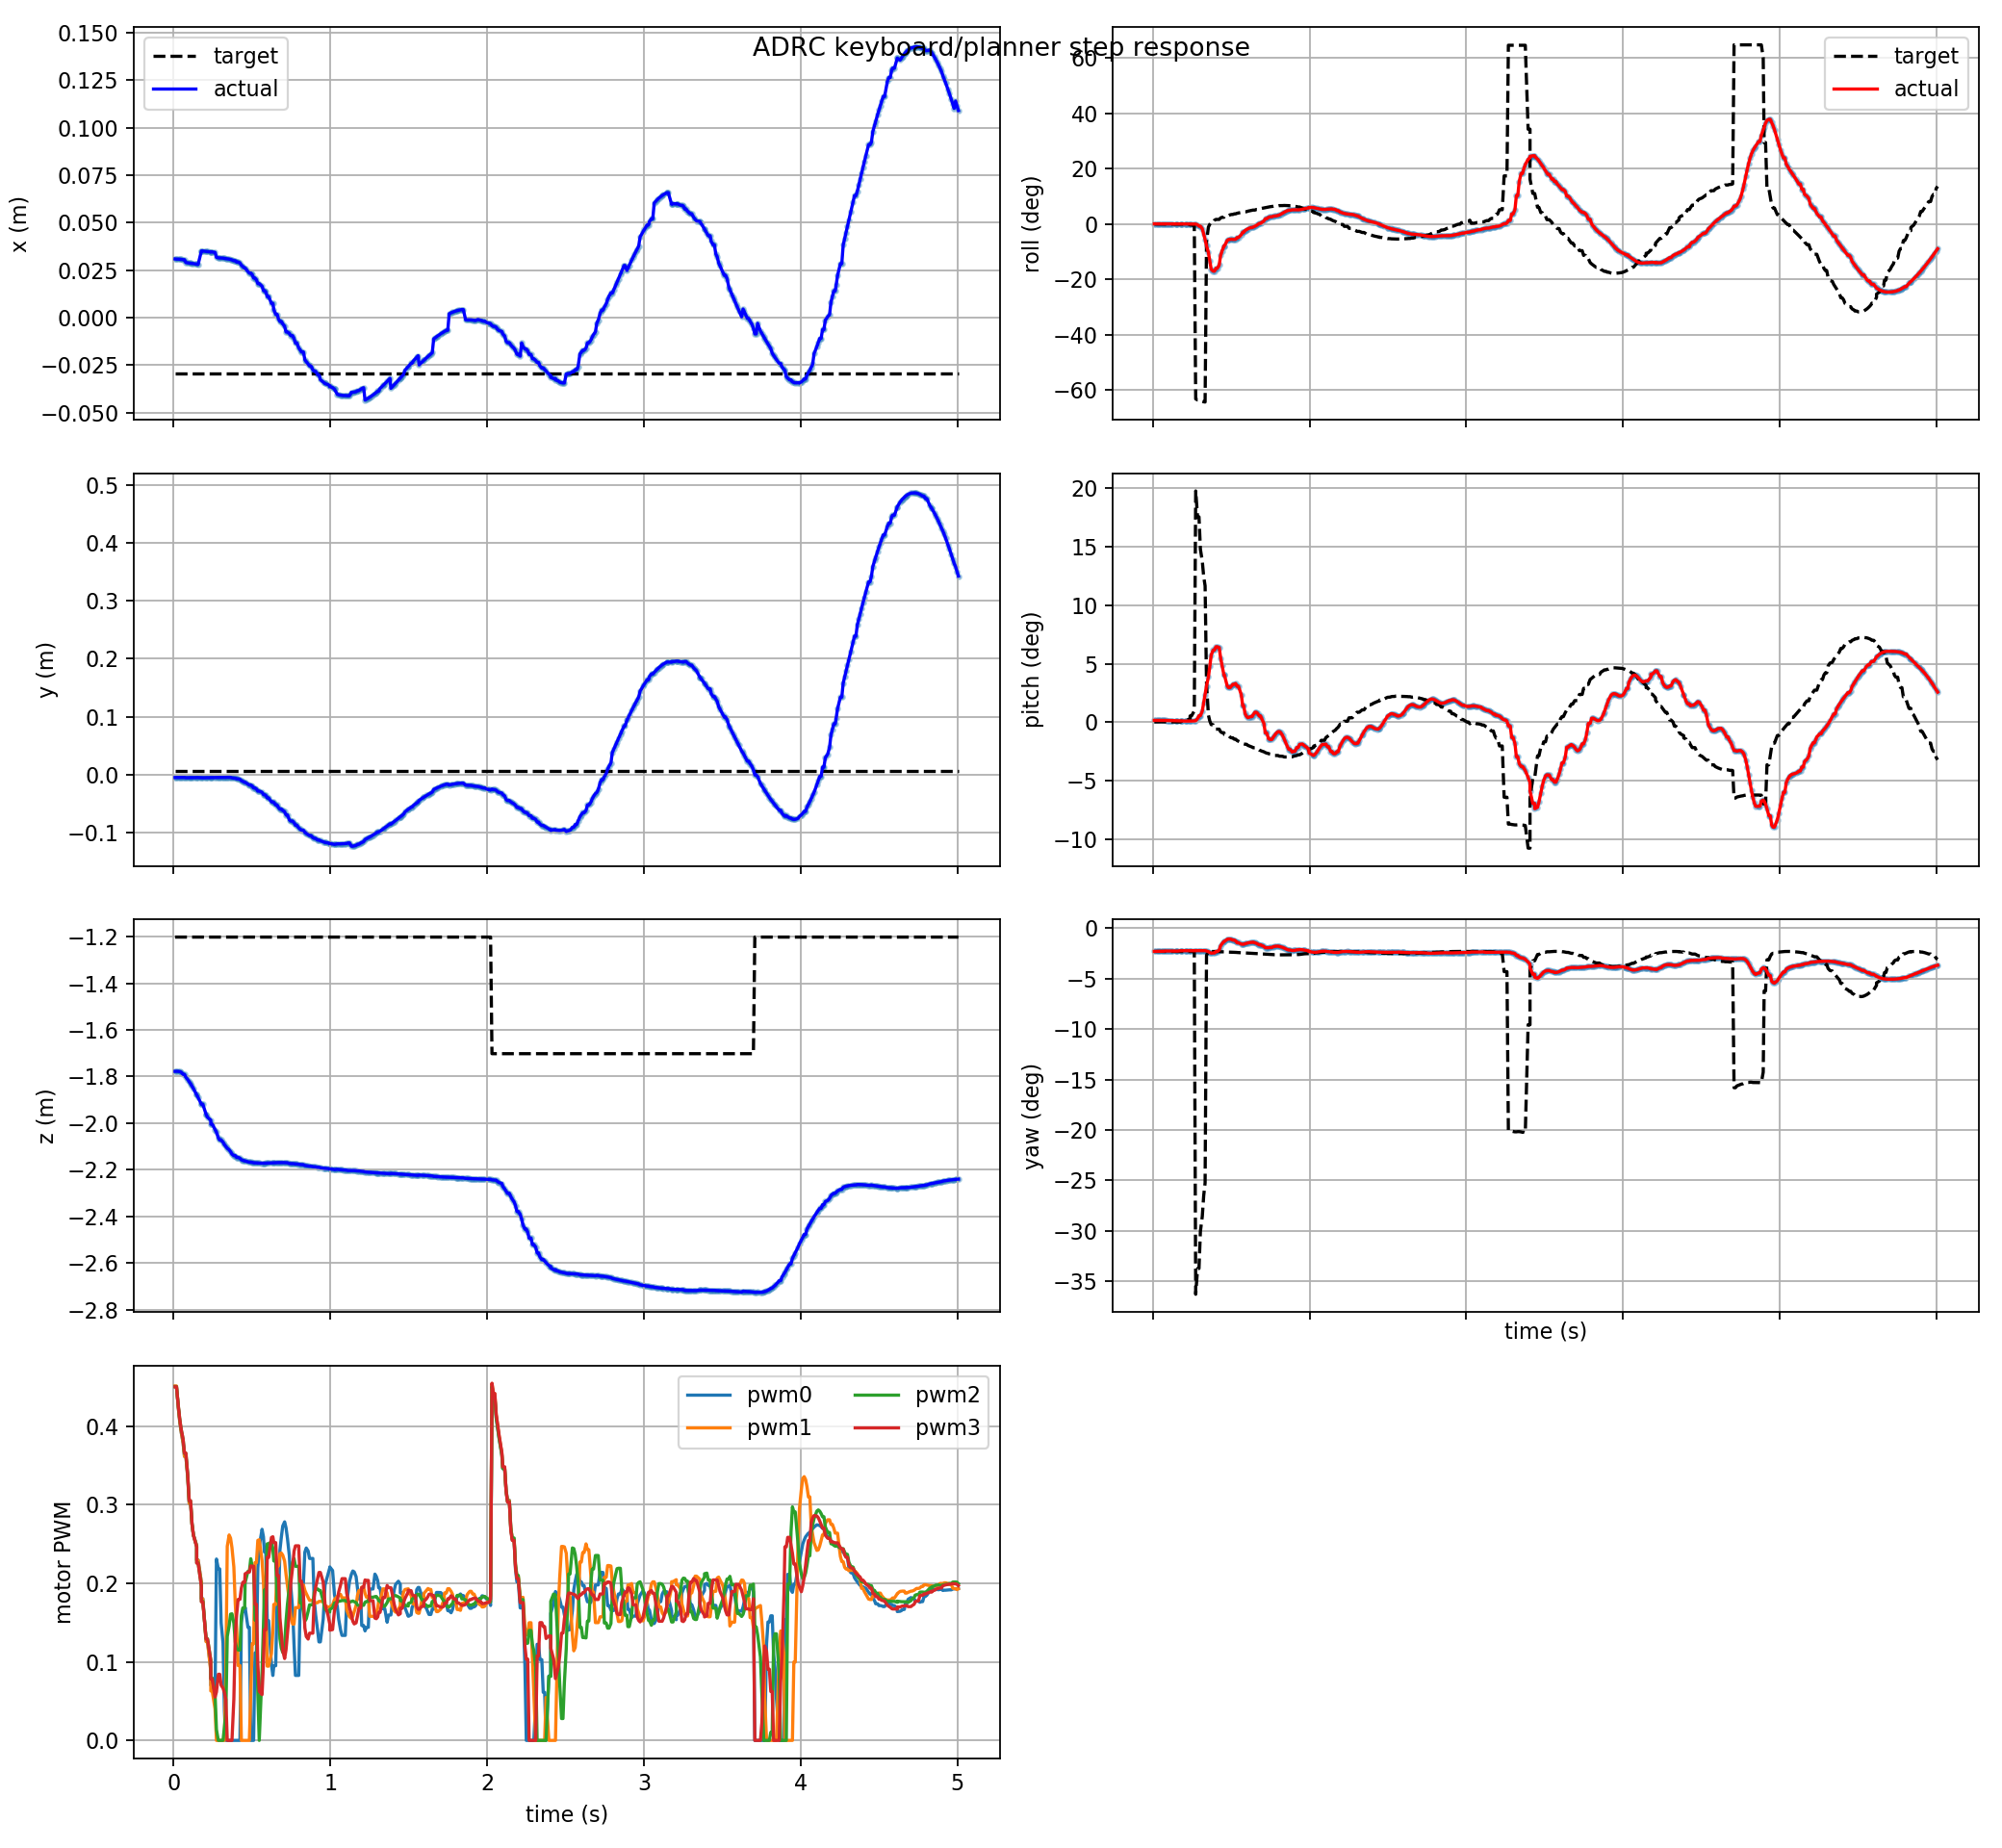

The file beside this chart, header and first rows:
t, actual_x, actual_y, actual_z, target_x, target_y, target_z, actual_roll, actual_pitch, actual_yaw, target_roll, target_pitch, target_yaw, pwm0, pwm1, pwm2, pwm3, target_frame, target_child
0.009, 0.03094, -0.005078, -1.778, -0.0294, 0.005783, -1.202, 0.0009835, 0.00292, -0.04054, -6.905534934585642e-05, 0.0005646, -0.04058, 0.4507, 0.4512, 0.4504, 0.4502, keyboard_target, position_mode
0.018, 0.03084, -0.00502, -1.778, -0.0294, 0.005783, -1.202, 0.0008043, 0.002931, -0.04046, -8.596048882137435e-05, 0.0006224, -0.04058, 0.4507, 0.4512, 0.4504, 0.4502, keyboard_target, position_mode
0.03, 0.03084, -0.00502, -1.778, -0.0294, 0.005783, -1.202, 0.0008043, 0.002931, -0.04046, -8.596048882137435e-05, 0.0006224, -0.04058, 0.4228, 0.4233, 0.4251, 0.4252, keyboard_target, position_mode
0.039, 0.03077, -0.00498, -1.779, -0.0294, 0.005783, -1.202, 0.0007441, 0.002969, -0.0404, -9.585775454952117e-05, 0.0006597, -0.04058, 0.4055, 0.4059, 0.4083, 0.4086, keyboard_target, position_mode
0.048, 0.03071, -0.004952, -1.781, -0.0294, 0.005783, -1.202, 0.0007057, 0.00297, -0.04028, -0.0001086, 0.0007089, -0.04058, 0.3926, 0.3929, 0.3958, 0.3961, keyboard_target, position_mode
0.06, 0.03054, -0.004889, -1.791, -0.0294, 0.005783, -1.202, 0.0006967, 0.002951, -0.04021, -0.0001086, 0.0007089, -0.04058, 0.3789, 0.3791, 0.3836, 0.3839, keyboard_target, position_mode
0.069, 0.03054, -0.004889, -1.791, -0.0294, 0.005783, -1.202, 0.0006967, 0.002951, -0.04021, -0.000121, 0.0007339, -0.04058, 0.3615, 0.3616, 0.3654, 0.3658, keyboard_target, position_mode
0.078, 0.02903, -0.00543, -1.803, -0.0294, 0.005783, -1.202, 0.0006527, 0.00286, -0.03987, -0.000121, 0.0007339, -0.04058, 0.3615, 0.3616, 0.3654, 0.3658, keyboard_target, position_mode
0.09, 0.0289, -0.005381, -1.813, -0.0294, 0.005783, -1.202, 0.0006536, 0.00281, -0.03983, -0.0001359, 0.0007238, -0.04058, 0.3342, 0.3342, 0.3368, 0.3371, keyboard_target, position_mode
0.099, 0.0288, -0.005342, -1.822, -0.0294, 0.005783, -1.202, 0.0006423, 0.002776, -0.03981, -0.0002021, 0.0007353, -0.04058, 0.3019, 0.3019, 0.3048, 0.3051, keyboard_target, position_mode
0.108, 0.0287, -0.005302, -1.831, -0.0294, 0.005783, -1.202, 0.0006085, 0.002725, -0.03983, -0.0002349, 0.0007301, -0.04058, 0.3019, 0.3019, 0.3048, 0.3051, keyboard_target, position_mode
0.117, 0.02858, -0.005264, -1.841, -0.0294, 0.005783, -1.202, 0.0005746, 0.002652, -0.03985, -0.0002349, 0.0007301, -0.04058, 0.2752, 0.275, 0.276, 0.2761, keyboard_target, position_mode
0.126, 0.02847, -0.005225, -1.852, -0.0294, 0.005783, -1.202, 0.0005467, 0.00257, -0.03987, -0.0003141, 0.0006901, -0.04058, 0.2617, 0.2615, 0.2613, 0.2613, keyboard_target, position_mode
0.147, 0.02818, -0.005134, -1.878, -0.0294, 0.005783, -1.202, 0.0004148, 0.002365, -0.03998, -0.0003667, 0.0006612, -0.04058, 0.2482, 0.2479, 0.2464, 0.2462, keyboard_target, position_mode
0.147, 0.02818, -0.005134, -1.878, -0.0294, 0.005783, -1.202, 0.0004148, 0.002365, -0.03998, -0.0004515, 0.0006266, -0.04058, 0.2297, 0.2295, 0.226, 0.2257, keyboard_target, position_mode
0.156, 0.02806, -0.005096, -1.89, -0.0294, 0.005783, -1.202, 0.0003416, 0.002296, -0.04002, -0.0004515, 0.0006266, -0.04058, 0.2297, 0.2295, 0.226, 0.2257, keyboard_target, position_mode
0.177, 0.03514, -0.005468, -1.919, -0.0294, 0.005783, -1.202, 9.868314603185558e-05, 0.002053, -0.03933, -0.0006204, 0.0005799, -0.04058, 0.2009, 0.2008, 0.1965, 0.1959, keyboard_target, position_mode
0.177, 0.03514, -0.005468, -1.919, -0.0294, 0.005783, -1.202, 9.868314603185558e-05, 0.002053, -0.03933, -0.0007515, 0.001545, -0.04058, 0.1805, 0.1802, 0.1771, 0.1763, keyboard_target, position_mode
0.186, 0.03514, -0.005468, -1.919, -0.0294, 0.005783, -1.202, 4.530062895971247e-05, 0.002009, -0.03936, -0.0009001, 0.001843, -0.04058, 0.1805, 0.1802, 0.1771, 0.1763, keyboard_target, position_mode
0.207, 0.03486, -0.005348, -1.962, -0.0294, 0.005783, -1.202, -6.351692118366786e-05, 0.001932, -0.03936, -0.001596, 0.003061, -0.04059, 0.1264, 0.1255, 0.1294, 0.1289, keyboard_target, position_mode
0.207, 0.03486, -0.005348, -1.962, -0.0294, 0.005783, -1.202, -6.351692118366786e-05, 0.001932, -0.03936, -0.001596, 0.003061, -0.04059, 0.1264, 0.1255, 0.1294, 0.1289, keyboard_target, position_mode
0.216, 0.03477, -0.005307, -1.975, -0.0294, 0.005783, -1.202, -8.823109394607054e-05, 0.00192, -0.03933, -0.001596, 0.003061, -0.04059, 0.1264, 0.1255, 0.1294, 0.1289, keyboard_target, position_mode
0.237, 0.03469, -0.005264, -1.987, -0.0294, 0.005783, -1.202, -0.0001195, 0.001927, -0.03929, -0.003145, 0.005448, -0.0406, 0.09006, 0.08751, 0.1021, 0.1014, keyboard_target, position_mode
0.237, 0.03458, -0.005201, -2.004, -0.0294, 0.005783, -1.202, -0.0001554, 0.001974, -0.03926, -0.005861, 0.009445, -0.04064, 0.07031, 0.0629, 0.07945, 0.07814, keyboard_target, position_mode
0.246, 0.03458, -0.005201, -2.004, -0.0294, 0.005783, -1.202, -0.0001554, 0.001974, -0.03926, -0.005861, 0.009445, -0.04064, 0.07031, 0.0629, 0.07945, 0.07814, keyboard_target, position_mode
0.264, 0.03441, -0.0051, -2.028, -0.0294, 0.005783, -1.202, -0.0002713, 0.0022, -0.03931, -0.01127, 0.01703, -0.04077, 0.06008, 0.04022, 0.05959, 0.05518, keyboard_target, position_mode
0.273, 0.03178, -0.00503, -2.039, -0.0294, 0.005783, -1.202, -0.0005205, 0.002546, -0.03911, -1.105, 0.345, -0.6329, 0.2309, 0.0, 0.01366, 0.06166, keyboard_target, position_mode
0.285, 0.03155, -0.0049, -2.063, -0.0294, 0.005783, -1.202, -0.004929, 0.00565, -0.03923, -1.112, 0.3064, -0.5883, 0.2182, 0.0, 0.0, 0.0842, keyboard_target, position_mode
0.294, 0.03145, -0.004842, -2.072, -0.0294, 0.005783, -1.202, -0.01367, 0.009917, -0.03917, -1.112, 0.3064, -0.5883, 0.2182, 0.0, 0.0, 0.0842, keyboard_target, position_mode
0.303, 0.03145, -0.004842, -2.072, -0.0294, 0.005783, -1.202, -0.01367, 0.009917, -0.03917, -1.118, 0.2581, -0.5241, 0.1496, 0.0, 0.0, 0.07024, keyboard_target, position_mode
0.315, 0.03136, -0.004786, -2.081, -0.0294, 0.005783, -1.202, -0.03012, 0.01677, -0.03904, -1.121, 0.2404, -0.4984, 0.1238, 0.0, 0.0, 0.06646, keyboard_target, position_mode
0.324, 0.03122, -0.004725, -2.092, -0.0294, 0.005783, -1.202, -0.06436, 0.0296, -0.03899, -1.123, 0.2173, -0.4626, 0.03693, 0.0, 0.01717, 0.06077, keyboard_target, position_mode
0.333, 0.03111, -0.004695, -2.1, -0.0294, 0.005783, -1.202, -0.09829, 0.04146, -0.03921, -1.125, 0.2035, -0.4404, 0.0, 0.0879, 0.03605, 0.05185, keyboard_target, position_mode
0.342, 0.03099, -0.004683, -2.108, -0.0294, 0.005783, -1.202, -0.1376, 0.05448, -0.03983, -0.1114, 0.05852, -0.04713, 0.0, 0.2471, 0.1323, 0.0, keyboard_target, position_mode
0.354, 0.03087, -0.004688, -2.114, -0.0294, 0.005783, -1.202, -0.1799, 0.06764, -0.04088, -0.01927, 0.01075, -0.04079, 0.0, 0.2615, 0.146, 0.0, keyboard_target, position_mode
0.363, 0.03069, -0.004755, -2.122, -0.0294, 0.005783, -1.202, -0.2333, 0.08329, -0.0425, -0.0016, 0.00196, -0.04059, 0.0, 0.2575, 0.1607, 0.0, keyboard_target, position_mode
0.372, 0.03039, -0.005664, -2.133, -0.0294, 0.005783, -1.202, -0.2867, 0.1004, -0.0435, 0.01143, -0.003517, -0.04062, 0.0, 0.2452, 0.1611, 0.0, keyboard_target, position_mode
0.384, 0.03002, -0.006177, -2.139, -0.0294, 0.005783, -1.202, -0.2978, 0.1077, -0.04321, 0.01143, -0.003517, -0.04062, 0.0, 0.2207, 0.1493, 0.05241, keyboard_target, position_mode
0.393, 0.03002, -0.006177, -2.139, -0.0294, 0.005783, -1.202, -0.2978, 0.1077, -0.04321, 0.02398, -0.008374, -0.04078, 0.0, 0.1741, 0.1253, 0.1327, keyboard_target, position_mode
0.402, 0.0293, -0.007382, -2.147, -0.0294, 0.005783, -1.202, -0.2795, 0.1127, -0.04065, 0.02884, -0.0102, -0.04088, 0.0, 0.1418, 0.1173, 0.1599, keyboard_target, position_mode
0.411, 0.0293, -0.007382, -2.147, -0.0294, 0.005783, -1.202, -0.2795, 0.1127, -0.04065, 0.02884, -0.0102, -0.04088, 0.0, 0.09534, 0.1151, 0.1795, keyboard_target, position_mode
0.423, 0.02886, -0.008183, -2.15, -0.0294, 0.005783, -1.202, -0.2591, 0.1114, -0.03831, 0.02884, -0.0102, -0.04088, 0.0, 0.09534, 0.1151, 0.1795, keyboard_target, position_mode
0.432, 0.02762, -0.0105, -2.157, -0.0294, 0.005783, -1.202, -0.1988, 0.09611, -0.03072, 0.03871, -0.01409, -0.04113, 0.1499, 0.0, 0.1589, 0.194, keyboard_target, position_mode
0.441, 0.02702, -0.01166, -2.159, -0.0294, 0.005783, -1.202, -0.1713, 0.08509, -0.02724, 0.04215, -0.01547, -0.04124, 0.1651, 0.0, 0.1686, 0.2012, keyboard_target, position_mode
0.453, 0.02614, -0.01334, -2.162, -0.0294, 0.005783, -1.202, -0.1391, 0.07065, -0.0234, 0.04215, -0.01547, -0.04124, 0.1651, 0.0, 0.1686, 0.2012, keyboard_target, position_mode
0.456, 0.02614, -0.01334, -2.162, -0.0294, 0.005783, -1.202, -0.1391, 0.07065, -0.0234, 0.04886, -0.01823, -0.04147, 0.1694, 0.0, 0.2009, 0.2121, keyboard_target, position_mode
0.474, 0.02429, -0.01656, -2.166, -0.0294, 0.005783, -1.202, -0.1043, 0.0543, -0.0197, 0.05275, -0.01987, -0.04163, 0.1439, 0.0, 0.2153, 0.2142, keyboard_target, position_mode
0.483, 0.0235, -0.0181, -2.167, -0.0294, 0.005783, -1.202, -0.09758, 0.0517, -0.01915, 0.05275, -0.01987, -0.04163, 0.1439, 0.0, 0.2153, 0.2142, keyboard_target, position_mode
0.492, 0.0235, -0.0181, -2.167, -0.0294, 0.005783, -1.202, -0.09758, 0.0517, -0.01915, 0.0578, -0.02209, -0.04186, 0.0, 0.0596, 0.2313, 0.2222, keyboard_target, position_mode
0.501, 0.02267, -0.0197, -2.168, -0.0294, 0.005783, -1.202, -0.09589, 0.05401, -0.01988, 0.06011, -0.02315, -0.04198, 0.0, 0.123, 0.2212, 0.2218, keyboard_target, position_mode
0.51, 0.0209, -0.02307, -2.17, -0.0294, 0.005783, -1.202, -0.09714, 0.05667, -0.02101, 0.06011, -0.02315, -0.04198, 0.0, 0.123, 0.2212, 0.2218, keyboard_target, position_mode
0.519, 0.0209, -0.02307, -2.17, -0.0294, 0.005783, -1.202, -0.09714, 0.05667, -0.02101, 0.06406, -0.02517, -0.0422, 0.1114, 0.2262, 0.1533, 0.1732, keyboard_target, position_mode
0.528, 0.01996, -0.02484, -2.171, -0.0294, 0.005783, -1.202, -0.09619, 0.0579, -0.02246, 0.06406, -0.02517, -0.0422, 0.1114, 0.2262, 0.1533, 0.1732, keyboard_target, position_mode
0.537, 0.01795, -0.02857, -2.171, -0.0294, 0.005783, -1.202, -0.08534, 0.05366, -0.0256, 0.06774, -0.02718, -0.04243, 0.2193, 0.2547, 0.05923, 0.097, keyboard_target, position_mode
0.546, 0.01795, -0.02857, -2.171, -0.0294, 0.005783, -1.202, -0.08534, 0.05366, -0.0256, 0.06967, -0.02821, -0.04255, 0.2469, 0.2554, 0.0, 0.06254, keyboard_target, position_mode
0.564, 0.01657, -0.03051, -2.172, -0.0294, 0.005783, -1.202, -0.06733, 0.04114, -0.02795, 0.07331, -0.03023, -0.0428, 0.2688, 0.2288, 0.08846, 0.05833, keyboard_target, position_mode
0.573, 0.0143, -0.03465, -2.172, -0.0294, 0.005783, -1.202, -0.05194, 0.02466, -0.02822, 0.075, -0.03119, -0.04293, 0.2591, 0.2009, 0.1475, 0.099, keyboard_target, position_mode
0.579, 0.0143, -0.03465, -2.172, -0.0294, 0.005783, -1.202, -0.05194, 0.02466, -0.02822, 0.07655, -0.03209, -0.04304, 0.2398, 0.1675, 0.1915, 0.141, keyboard_target, position_mode
0.588, 0.01352, -0.03606, -2.171, -0.0294, 0.005783, -1.202, -0.04124, 0.0132, -0.02727, 0.07757, -0.03267, -0.04312, 0.2398, 0.1675, 0.1915, 0.141, keyboard_target, position_mode
0.597, 0.01114, -0.04041, -2.171, -0.0294, 0.005783, -1.202, -0.03547, 0.008939, -0.02657, 0.07757, -0.03267, -0.04312, 0.1523, 0.09454, 0.2503, 0.233, keyboard_target, position_mode
... 441 more rows
